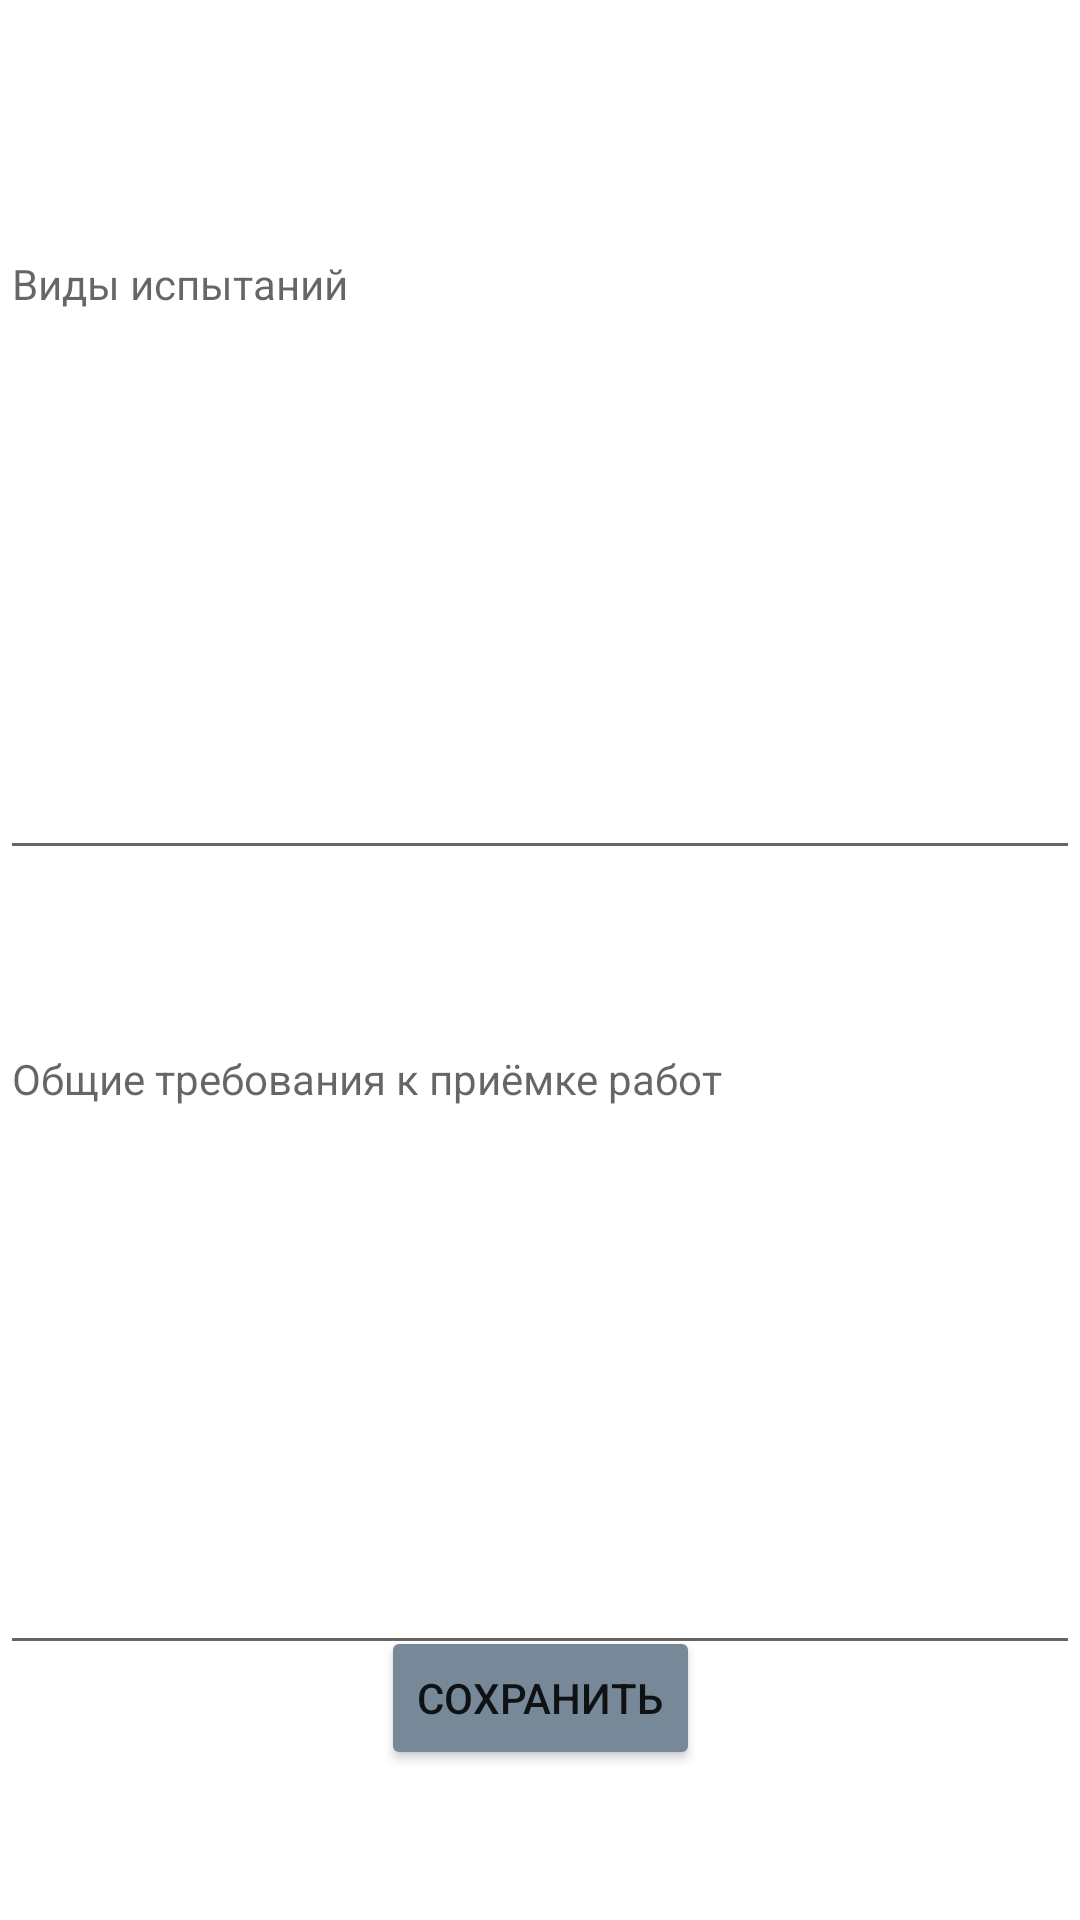

Layout XML and referenced resources for this Android screen:
<!-- AndroidManifest.xml: application theme Theme.MentorsJoy -->
<!-- res/layout/activity_test.xml -->
<?xml version="1.0" encoding="utf-8"?>
<androidx.constraintlayout.widget.ConstraintLayout xmlns:android="http://schemas.android.com/apk/res/android"
    xmlns:app="http://schemas.android.com/apk/res-auto"
    xmlns:tools="http://schemas.android.com/tools"
    android:layout_width="match_parent"
    android:layout_height="match_parent"
    tools:context=".view.additionalActivities.TZChoice.TestActivity">

    <Button
        android:onClick="saveTestTz"
        android:minWidth="48dp"
        android:minHeight="48dp"
        android:backgroundTint="@color/main"
        android:id="@+id/saveTestPz"
        android:layout_width="wrap_content"
        android:layout_height="wrap_content"
        android:layout_marginBottom="50dp"
        android:text="Сохранить"
        app:layout_constraintBottom_toBottomOf="parent"
        app:layout_constraintEnd_toEndOf="parent"
        app:layout_constraintStart_toStartOf="parent" />

    <EditText
        android:id="@+id/typesTz"
        android:layout_width="0dp"
        android:layout_height="215dp"
        android:layout_marginTop="75dp"
        android:ems="10"
        android:gravity="top"
        android:hint="Виды испытаний"
        android:inputType="textMultiLine|textPersonName"
        android:textSize="14sp"
        app:layout_constraintEnd_toEndOf="parent"
        app:layout_constraintStart_toStartOf="parent"
        app:layout_constraintTop_toTopOf="parent" />

    <EditText
        android:id="@+id/requirementsTz"
        android:layout_width="0dp"
        android:layout_height="215dp"
        android:layout_marginTop="50dp"
        android:ems="10"
        android:gravity="top"
        android:hint="Общие требования к приёмке работ"
        android:inputType="textMultiLine|textPersonName"
        android:textSize="14sp"
        app:layout_constraintEnd_toEndOf="parent"
        app:layout_constraintStart_toStartOf="parent"
        app:layout_constraintTop_toBottomOf="@+id/typesTz" />
</androidx.constraintlayout.widget.ConstraintLayout>
<!-- resources referenced by this layout -->
<resources>
  <color name="main">	#778899</color>
  <style name="Theme.MentorsJoy" parent="Theme.MaterialComponents.DayNight.NoActionBar">
          
          <item name="colorPrimary">@color/purple_500</item>
          <item name="colorPrimaryVariant">@color/purple_700</item>
          <item name="colorOnPrimary">@color/white</item>
          
          <item name="colorSecondary">@color/teal_200</item>
          <item name="colorSecondaryVariant">@color/teal_700</item>
          <item name="colorOnSecondary">@color/black</item>
          
          <item name="android:statusBarColor">?attr/colorPrimaryVariant</item>
          
          <item name="windowNoTitle">true</item>
          <item name="android:windowFullscreen">true</item>
      </style>
  <color name="purple_500">#FF6200EE</color>
  <color name="purple_700">#FF3700B3</color>
  <color name="white">#FFFFFFFF</color>
  <color name="teal_200">#FF03DAC5</color>
  <color name="teal_700">#FF018786</color>
  <color name="black">#FF000000</color>
</resources>
